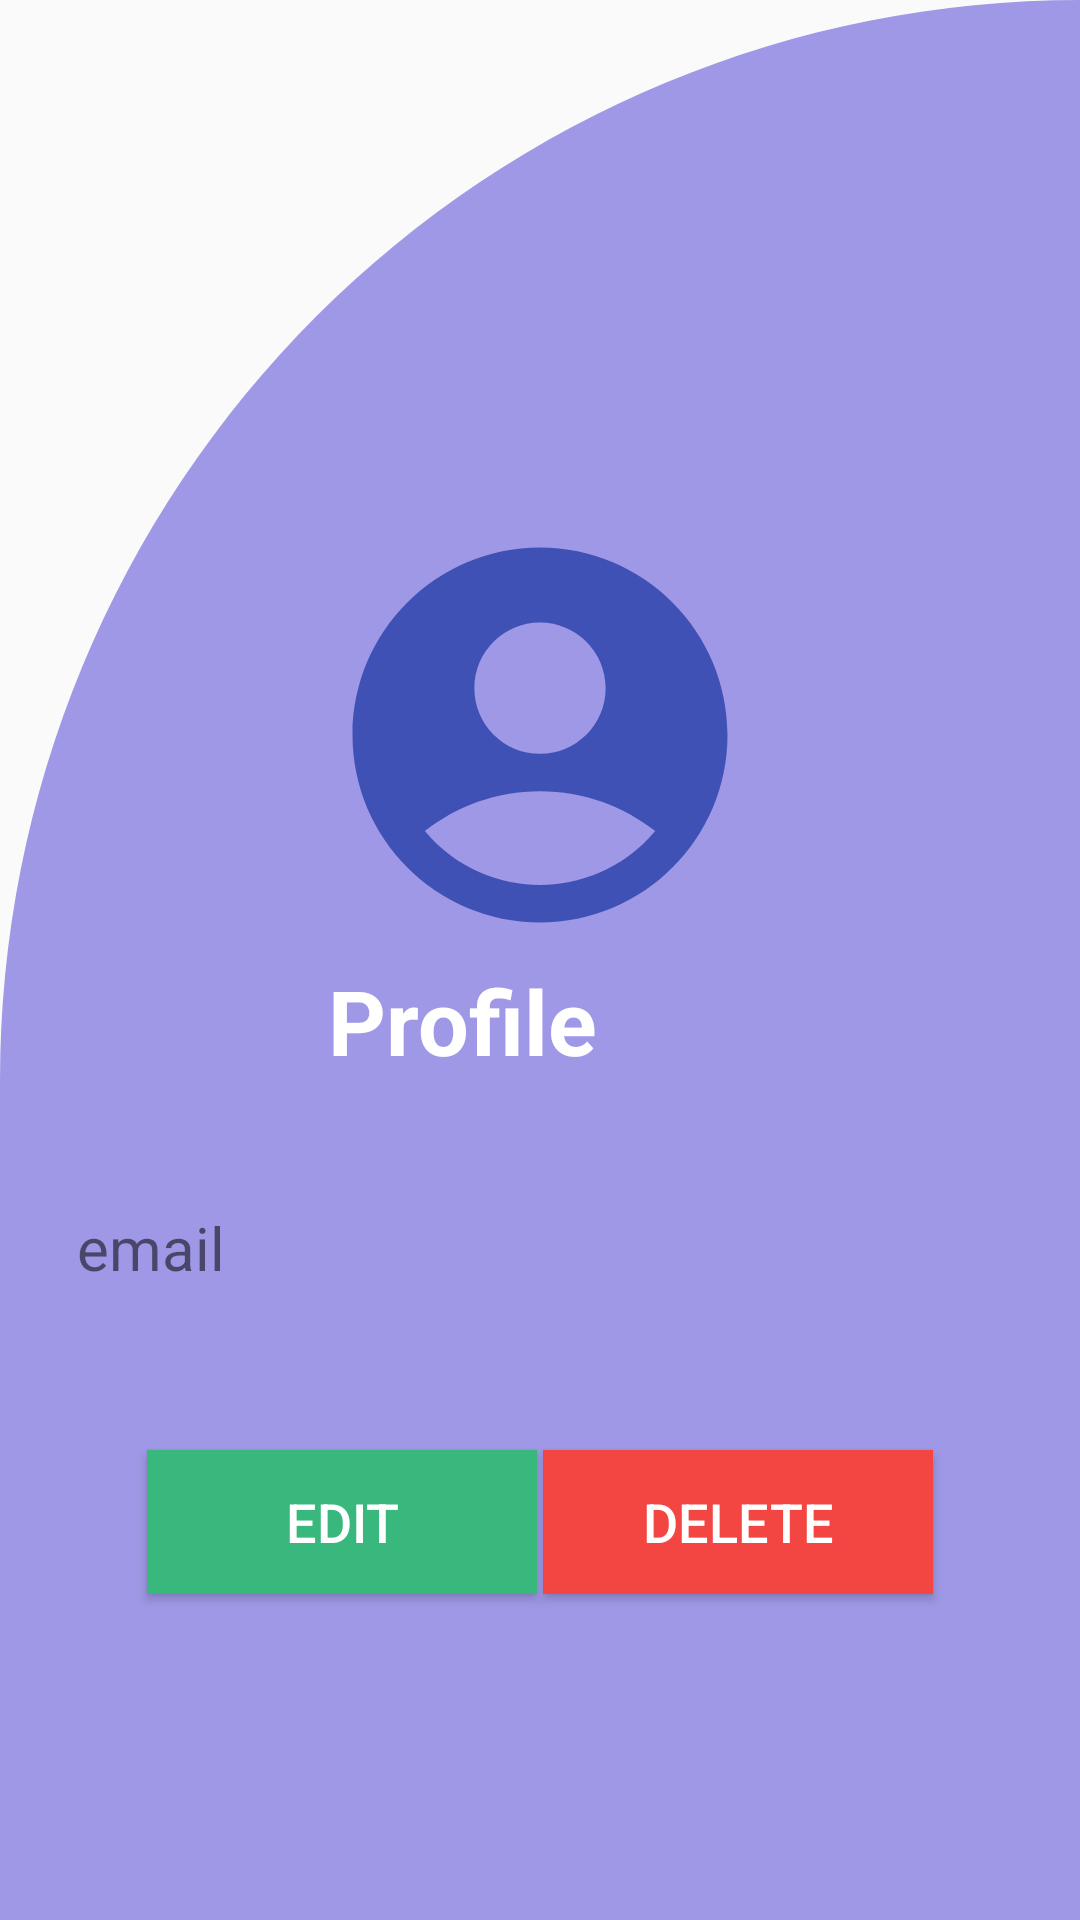

Android layout source for this screen:
<!-- AndroidManifest.xml: application theme Theme.JobPortal2 -->
<!-- res/layout/activity_signin_view_profile.xml -->
<?xml version="1.0" encoding="utf-8"?>
<androidx.constraintlayout.widget.ConstraintLayout xmlns:android="http://schemas.android.com/apk/res/android"
    xmlns:app="http://schemas.android.com/apk/res-auto"
    xmlns:tools="http://schemas.android.com/tools"
    android:layout_width="match_parent"
    android:layout_height="match_parent"
    android:background="@drawable/cut_card_background"
    tools:context=".activities.Signin.SigninViewProfile">

    <TextView
        android:id="@+id/textView2"
        android:layout_width="wrap_content"
        android:layout_height="wrap_content"
        android:layout_marginEnd="161dp"
        android:text="Profile"
        android:textAlignment="center"
        android:textColor="@color/white"
        android:textSize="30sp"
        android:textStyle="bold"
        app:layout_constraintEnd_toEndOf="parent"
        app:layout_constraintTop_toBottomOf="@+id/imageView3"
        tools:ignore="MissingConstraints" />

    <TextView
        android:id="@+id/viewEmail"
        android:layout_width="309dp"
        android:layout_height="48dp"
        android:layout_marginStart="51dp"
        android:layout_marginTop="42dp"
        android:layout_marginEnd="51dp"
        android:ems="10"
        android:text="email"
        android:textSize="20sp"
        app:layout_constraintEnd_toEndOf="parent"
        app:layout_constraintStart_toStartOf="parent"
        app:layout_constraintTop_toBottomOf="@+id/textView2">

    </TextView>

    <Button
        android:id="@+id/delete"
        android:layout_width="130dp"
        android:layout_height="48dp"
        android:layout_marginTop="33dp"
        android:layout_marginEnd="49dp"
        android:background="@color/Red"
        android:text="Delete"
        android:textColor="@color/white"
        android:textSize="18sp"
        app:layout_constraintEnd_toEndOf="parent"
        app:layout_constraintTop_toBottomOf="@+id/viewEmail" />

    <Button
        android:id="@+id/update"
        android:layout_width="130dp"
        android:layout_height="48dp"
        android:layout_marginStart="49dp"
        android:layout_marginTop="33dp"
        android:background="@color/Green"
        android:text="Edit"
        android:textColor="@color/white"
        android:textSize="18sp"
        app:layout_constraintStart_toStartOf="parent"
        app:layout_constraintTop_toBottomOf="@+id/viewEmail" />

    <ImageView
        android:id="@+id/imageView3"
        android:layout_width="150dp"
        android:layout_height="150dp"
        android:layout_marginStart="130dp"
        android:layout_marginTop="170dp"
        android:layout_marginEnd="130dp"
        android:src="@drawable/baseline_account_circle_24"
        app:layout_constraintEnd_toEndOf="parent"
        app:layout_constraintStart_toStartOf="parent"
        app:layout_constraintTop_toTopOf="parent" />

</androidx.constraintlayout.widget.ConstraintLayout>
<!-- resources referenced by this layout -->
<resources>
  <color name="Green">#38b87d</color>
  <color name="Red">#f34642</color>
  <color name="white">#FFFFFFFF</color>
  <!-- drawable baseline_account_circle_24 (drawable) -->
  <vector android:height="50dp" android:tint="#3F51B5"
      android:viewportHeight="24" android:viewportWidth="24"
      android:width="50dp" xmlns:android="http://schemas.android.com/apk/res/android">
      <path android:fillColor="@android:color/white" android:pathData="M12,2C6.48,2 2,6.48 2,12s4.48,10 10,10s10,-4.48 10,-10S17.52,2 12,2zM12,6c1.93,0 3.5,1.57 3.5,3.5S13.93,13 12,13s-3.5,-1.57 -3.5,-3.5S10.07,6 12,6zM12,20c-2.03,0 -4.43,-0.82 -6.14,-2.88C7.55,15.8 9.68,15 12,15s4.45,0.8 6.14,2.12C16.43,19.18 14.03,20 12,20z"/>
  </vector>
  <!-- drawable cut_card_background (drawable) -->
  <?xml version="1.0" encoding="utf-8"?>
  <shape xmlns:android="http://schemas.android.com/apk/res/android"
      android:shape="rectangle">
      <solid android:color="@color/background"/>
      <corners android:topLeftRadius="400dp"
          android:bottomRightRadius="0dp"/>
  </shape>
  <style name="Theme.JobPortal2" parent="Theme.AppCompat.Light.DarkActionBar">
          
          <item name="colorPrimary">@color/purple_500</item>
          <item name="colorPrimaryDark">@color/purple_700</item>
          <item name="colorAccent">@color/teal_200</item>
          
      </style>
  <color name="background">#9F98E6</color>
  <color name="purple_500">#FF6200EE</color>
  <color name="purple_700">#FF3700B3</color>
  <color name="teal_200">#FF03DAC5</color>
</resources>
